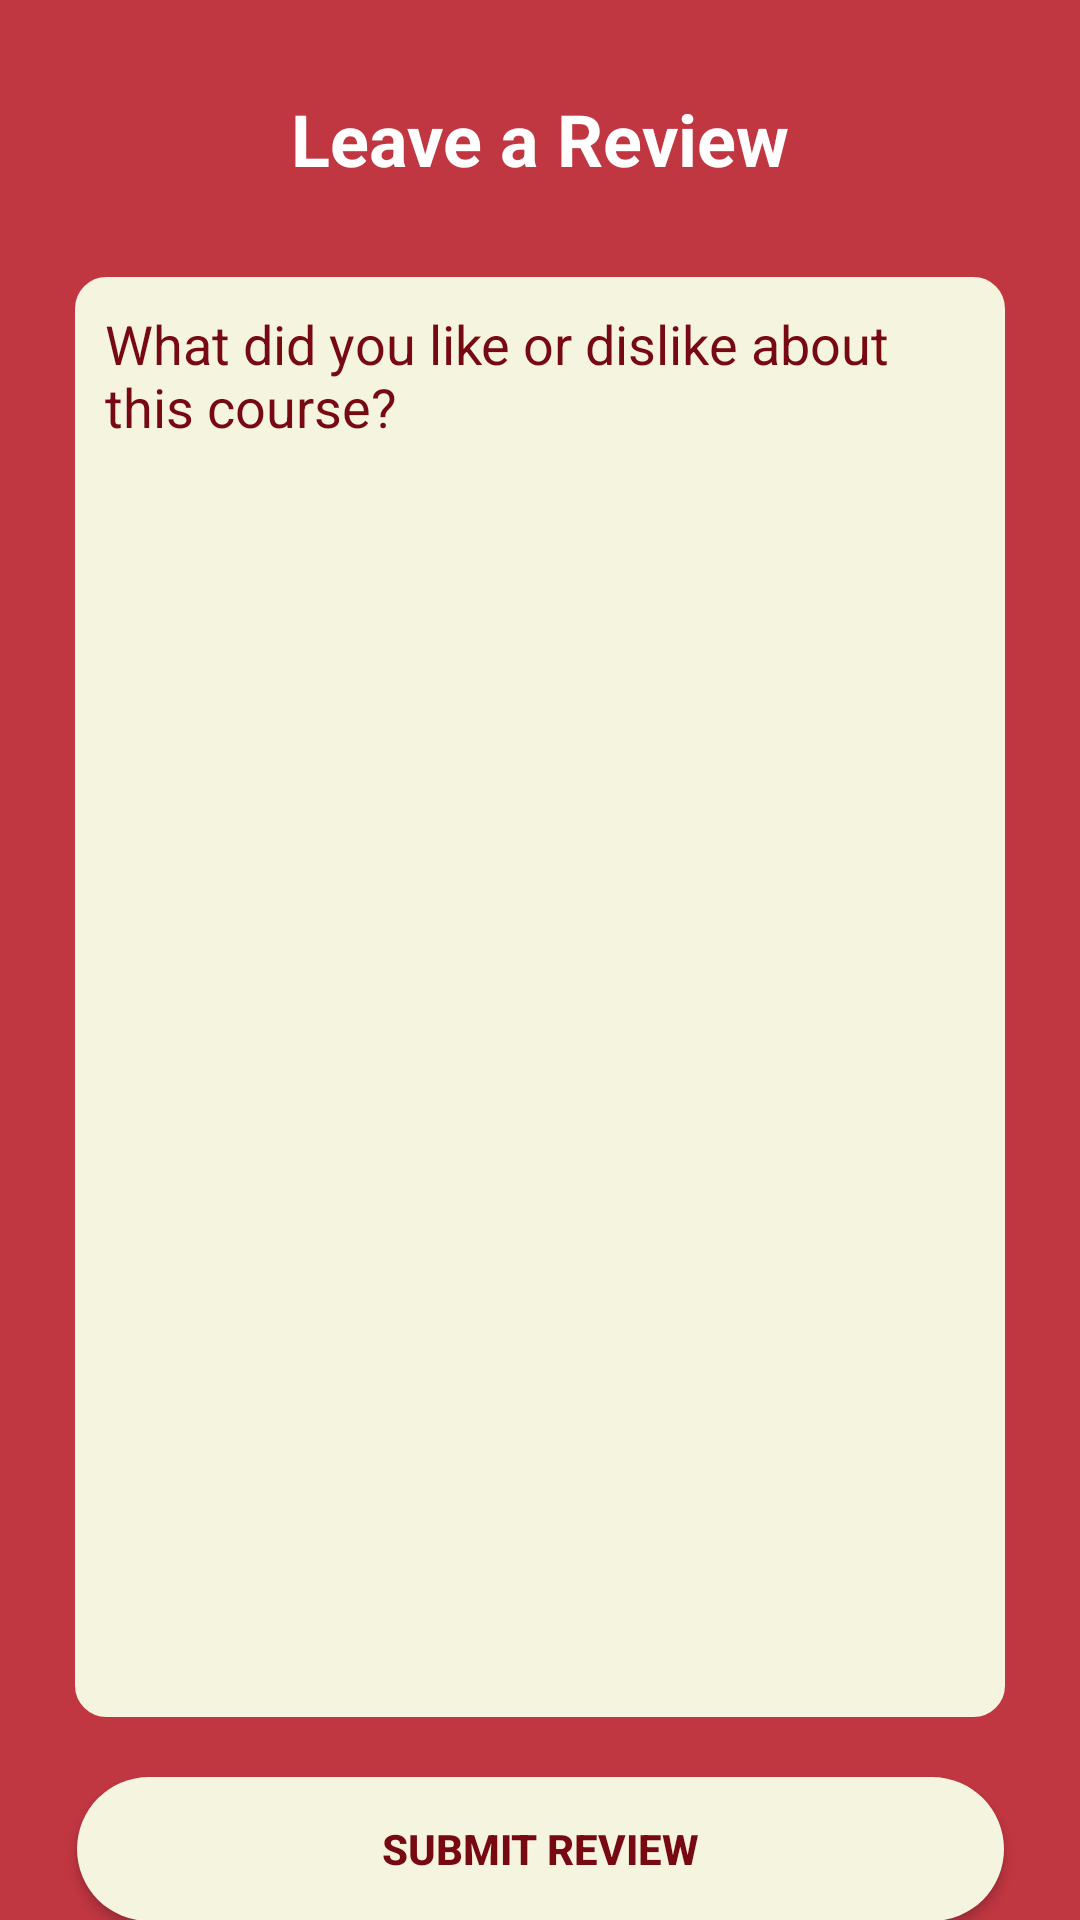

Produce the Android XML layout that renders to this screen, including the resource entries it uses.
<!-- AndroidManifest.xml: application theme Theme.Coursebud -->
<!-- res/layout/make_review.xml -->
<?xml version="1.0" encoding="utf-8"?>
<androidx.constraintlayout.widget.ConstraintLayout xmlns:android="http://schemas.android.com/apk/res/android"
    xmlns:app="http://schemas.android.com/apk/res-auto"
    xmlns:tools="http://schemas.android.com/tools"
    android:layout_width="match_parent"
    android:layout_height="match_parent"
    android:background="@color/backgroundRed">



    <TextView
        android:id="@+id/leaveReviewText"
        android:layout_width="wrap_content"
        android:layout_height="wrap_content"
        android:text="@string/leaveReview"
        android:textColor="@color/white"
        android:textSize="24dp"
        android:textStyle="bold"
        android:layout_marginTop="30dp"
        app:layout_constraintEnd_toEndOf="parent"
        app:layout_constraintStart_toStartOf="parent"
        app:layout_constraintTop_toTopOf="parent" />

    <EditText
        android:id="@+id/writeReviewBox"
        android:layout_width="310dp"
        android:layout_height="480dp"
        android:layout_marginTop="30dp"
        android:background="@drawable/border"
        android:backgroundTint="@color/buttonOffWhite"
        android:hint="@string/reviewHint"
        android:maxLength="300"
        android:padding="10dp"
        android:textColor="@color/backgroundRed"
        android:textColorHint="@color/buttonColorRed"
        android:textSize="18dp"
        android:gravity="start"
        app:layout_constraintEnd_toEndOf="parent"
        app:layout_constraintStart_toStartOf="parent"
        app:layout_constraintTop_toBottomOf="@+id/leaveReviewText" />

    <android.widget.Button
        android:id="@+id/submitReviewButton"
        android:layout_width="309dp"
        android:layout_height="48dp"
        android:background="@drawable/button"
        android:backgroundTint="@color/buttonOffWhite"
        android:text="@string/submitButtonText"
        android:textColor="@color/buttonColorRed"
        android:textStyle="bold"
        android:layout_marginTop="20dp"
        app:layout_constraintEnd_toEndOf="parent"
        app:layout_constraintStart_toStartOf="parent"
        app:layout_constraintTop_toBottomOf="@+id/writeReviewBox" />

</androidx.constraintlayout.widget.ConstraintLayout>
<!-- resources referenced by this layout -->
<resources>
  <color name="backgroundRed">#C03641</color>
  <color name="buttonColorRed">#770912</color>
  <color name="buttonOffWhite">#F4F4DF</color>
  <color name="white">#FFFFFFFF</color>
  <!-- drawable border (drawable) -->
  <?xml version="1.0" encoding="utf-8"?>
  <shape xmlns:android="http://schemas.android.com/apk/res/android" android:shape="rectangle" >
      <solid
          android:color="@android:color/white" />
      <stroke
          android:width="1dip"
          android:color="@color/black" />
      <padding
          android:bottom="5dp"
          android:left="10dp"
          android:right="10dp"
          android:top="5dp" />
      <corners
          android:radius="10dp" />
  </shape>
  <!-- drawable button (drawable) -->
  <?xml version="1.0" encoding="utf-8"?>
      <shape xmlns:android="http://schemas.android.com/apk/res/android">
          <corners android:radius="50dp"/>
          <solid android:color="@color/grey" />
      </shape>
  <string name="leaveReview">Leave a Review</string>
  <string name="reviewHint">What did you like or dislike about this course?</string>
  <string name="submitButtonText">Submit review</string>
  <style name="Theme.Coursebud" parent="Theme.MaterialComponents.DayNight.DarkActionBar">
          
          <item name="colorPrimary">@color/purple_500</item>
          <item name="colorPrimaryVariant">@color/purple_700</item>
          <item name="colorOnPrimary">@color/white</item>
          
          <item name="colorSecondary">@color/teal_200</item>
          <item name="colorSecondaryVariant">@color/teal_700</item>
          <item name="colorOnSecondary">@color/black</item>
          
          <item name="android:statusBarColor" tools:targetApi="l">?attr/colorPrimaryVariant</item>
          
      </style>
  <color name="black">#FF000000</color>
  <color name="grey">#C4C4C4</color>
  <color name="purple_500">#FF6200EE</color>
  <color name="purple_700">#FF3700B3</color>
  <color name="teal_200">#FF03DAC5</color>
  <color name="teal_700">#FF018786</color>
</resources>
